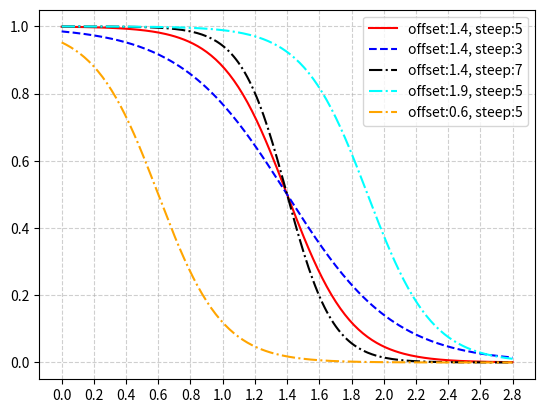

Generate this figure with matplotlib:
''' This script was just created for fun. To record happiness of learning and creating something new.'''
from matplotlib import pyplot as plt
import numpy as np


def generate_y(_x, offset, steepness=1):
    y = 1 - 1 / (1 + np.exp(-steepness * (_x - offset)))
    return y


print("Let's go learning something")

# %% try new objective functions (Jan.10)

figure = plt.figure()
# 新建一个3d绘图对象


# 100 linearly spaced numbers
offset = 1.4
x = np.linspace(0, 2 * offset, 200)
y = generate_y(x, offset, steepness=5)
y1 = generate_y(x, offset, steepness=3)
y2 = generate_y(x, offset, steepness=7)

y3 = generate_y(x, offset + 0.5, steepness=5)

y0 = generate_y(x, 0.6, steepness=5)


# setting the axes at the centre
fig = plt.figure(dpi=200)
ax = fig.add_subplot(1, 1, 1)
ax.locator_params(nbins=20, axis='x')
ax.grid(True, linestyle='--', alpha=0.6)

formula = r'$f(x) = 1 - \frac{1}{1 + \exp(-(x-5)}$'

# ax.text(6, 0.8, formula,fontsize=12)

# plot the function
plt.plot(x, y, 'r', label='offset:1.4, steep:5')
plt.plot(x, y1, 'b', linestyle='--', label='offset:1.4, steep:3')
plt.plot(x, y2, 'k', linestyle='-.', label='offset:1.4, steep:7')
plt.plot(x, y3, 'cyan', linestyle='-.', label='offset:1.9, steep:5')

plt.plot(x, y0, 'orange', linestyle='-.', label='offset:0.6, steep:5')

plt.legend()

# show the plot
plt.show()
